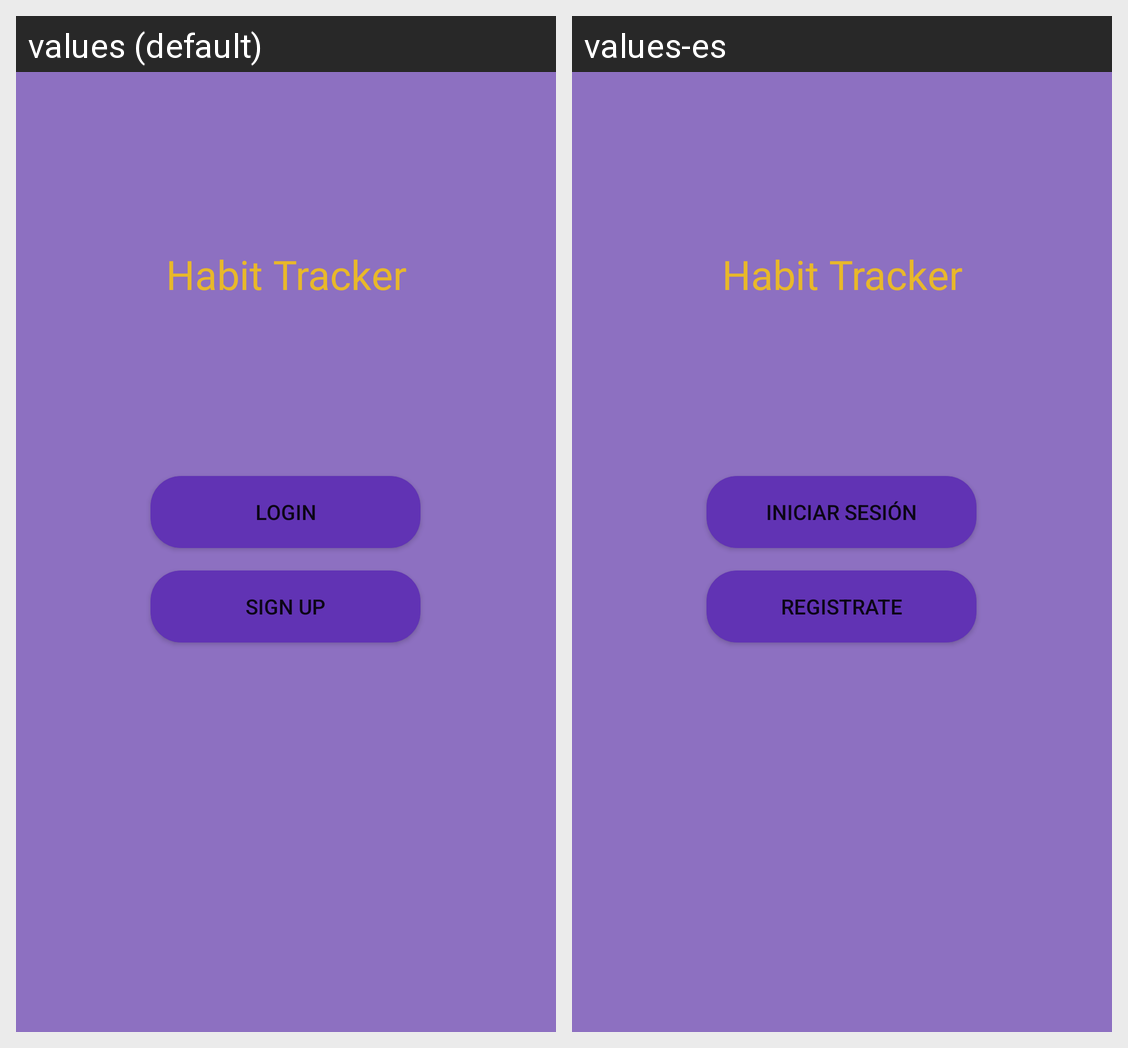

The same Android screen rendered under two of its app's locales, left to right. List the strings drawn on it with the default value and each locale's translation.
Android screen res/layout/activity_start_up.xml rendered under 2 locales, left to right: values (default), values-es. Device: Nexus 5 (rendered at 1080×1920; each locale shown at half size, 540×960, under a caption strip naming it); theme AppTheme.
Strings drawn on this screen, with the default value and each locale's value (text and hints the layout hard-codes, and strings that could not be matched under every locale, appear in the picture but are not listed):

login
  values: Login
  values-es: Iniciar sesión

sign_up
  values: Sign Up
  values-es: Registrate

habit_tracker
  values: Habit Tracker
  values-es: Habit Tracker  [not translated; the default value is used]
